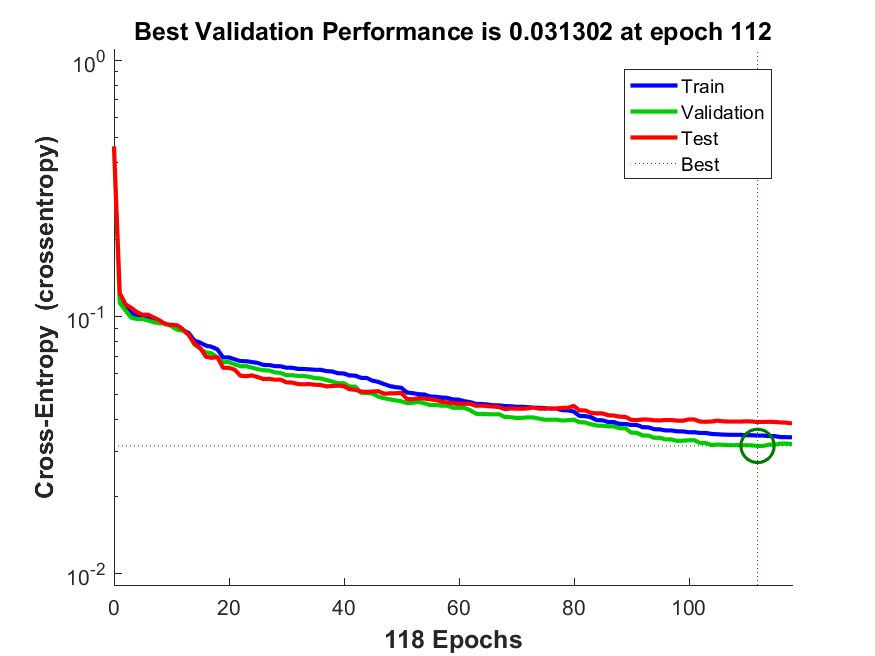

Values plotted in this chart, from the file beside it:
funcion_entrenamiento, avg_c, C1_1, C1_2, C1_3, C2_1, C2_2, C2_3, C3_1, C3_2, C3_3, tiempo_entrenamiento, max_fail, alpha, beta
traincgb, 0.04631, 130.2, 17.5, 18.35, 6.55, 98.35, 263.1, 14.25, 13.65, 6638, 2.08, 100, 0.005, 0.3
